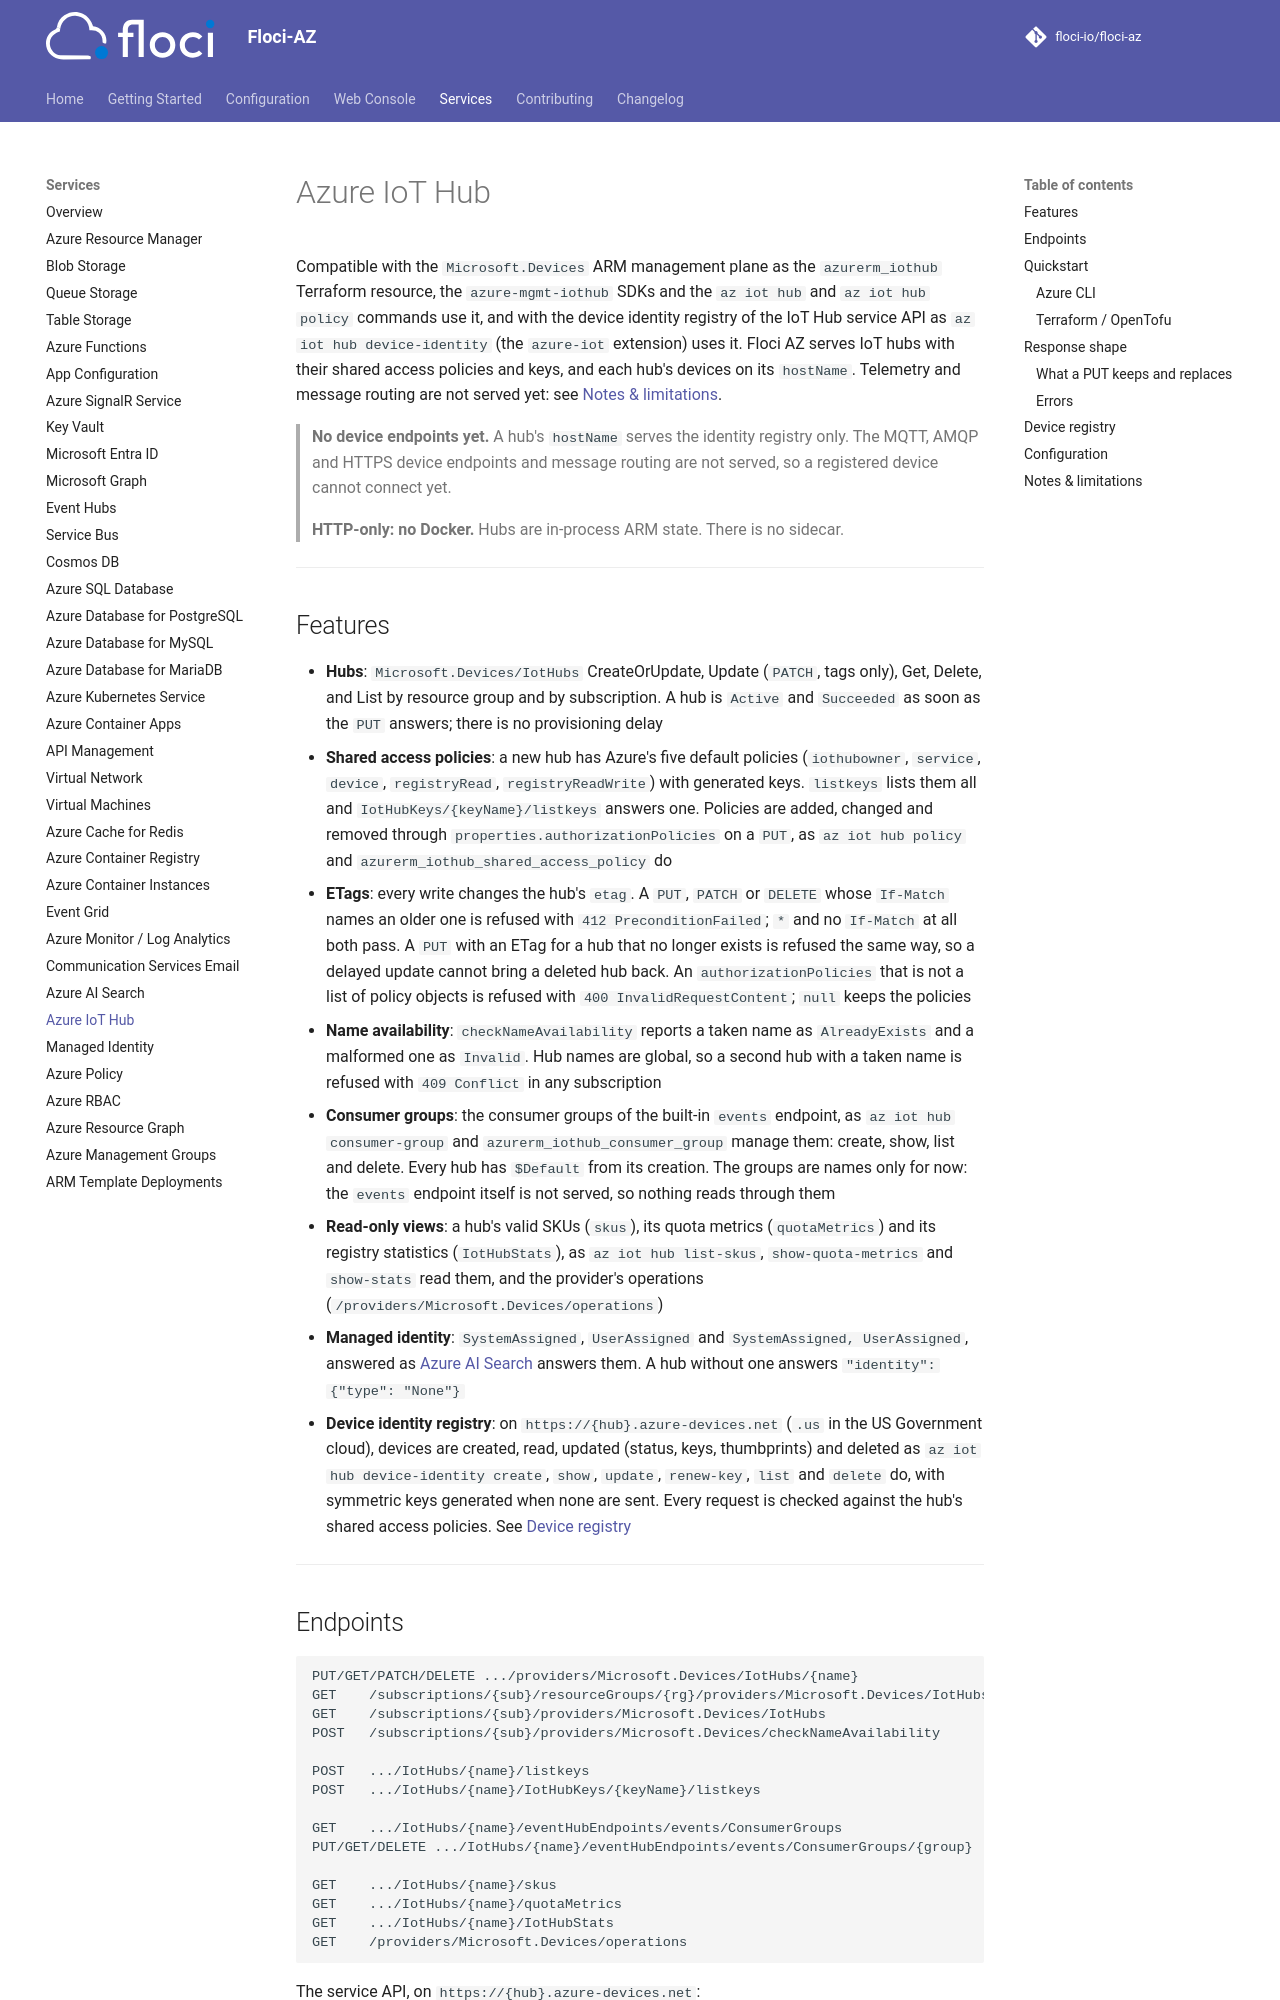

repository: floci-io/floci-az · page: services/iothub/index.html · generator: mkdocs

# Azure IoT Hub

Compatible with the `Microsoft.Devices` ARM management plane as the `azurerm_iothub` Terraform resource, the
`azure-mgmt-iothub` SDKs and the `az iot hub` and `az iot hub policy` commands use it, and with the device
identity registry of the IoT Hub service API as `az iot hub device-identity` (the `azure-iot` extension) uses
it. Floci AZ serves IoT hubs with their shared access policies and keys, and each hub's devices on its
`hostName`. Telemetry and message routing are not served yet: see [Notes & limitations](#notes-limitations).

> **No device endpoints yet.** A hub's `hostName` serves the identity registry only. The MQTT, AMQP and
> HTTPS device endpoints and message routing are not served, so a registered device cannot connect yet.

> **HTTP-only: no Docker.** Hubs are in-process ARM state. There is no sidecar.

---

## Features

- **Hubs**: `Microsoft.Devices/IotHubs` CreateOrUpdate, Update (`PATCH`, tags only), Get, Delete, and List
  by resource group and by subscription. A hub is `Active` and `Succeeded` as soon as the `PUT` answers;
  there is no provisioning delay
- **Shared access policies**: a new hub has Azure's five default policies (`iothubowner`, `service`,
  `device`, `registryRead`, `registryReadWrite`) with generated keys. `listkeys` lists them all and
  `IotHubKeys/{keyName}/listkeys` answers one. Policies are added, changed and removed through
  `properties.authorizationPolicies` on a `PUT`, as `az iot hub policy` and
  `azurerm_iothub_shared_access_policy` do
- **ETags**: every write changes the hub's `etag`. A `PUT`, `PATCH` or `DELETE` whose `If-Match` names an
  older one is refused with `412 PreconditionFailed`; `*` and no `If-Match` at all both pass. A `PUT`
  with an ETag for a hub that no longer exists is refused the same way, so a delayed update cannot
  bring a deleted hub back. An `authorizationPolicies` that
  is not a list of policy objects is refused with `400 InvalidRequestContent`; `null` keeps the policies
- **Name availability**: `checkNameAvailability` reports a taken name as `AlreadyExists` and a malformed
  one as `Invalid`. Hub names are global, so a second hub with a taken name is refused with
  `409 Conflict` in any subscription
- **Consumer groups**: the consumer groups of the built-in `events` endpoint, as `az iot hub consumer-group`
  and `azurerm_iothub_consumer_group` manage them: create, show, list and delete. Every hub has `$Default`
  from its creation. The groups are names only for now: the `events` endpoint itself is not served, so
  nothing reads through them
- **Read-only views**: a hub's valid SKUs (`skus`), its quota metrics (`quotaMetrics`) and its registry
  statistics (`IotHubStats`), as `az iot hub list-skus`, `show-quota-metrics` and `show-stats` read them,
  and the provider's operations (`/providers/Microsoft.Devices/operations`)
- **Managed identity**: `SystemAssigned`, `UserAssigned` and `SystemAssigned, UserAssigned`, answered as
  [Azure AI Search](search.md) answers them. A hub without one answers `"identity": {"type": "None"}`
- **Device identity registry**: on `https://{hub}.azure-devices.net` (`.us` in the US Government cloud), devices are created, read, updated
  (status, keys, thumbprints) and deleted as `az iot hub device-identity create`, `show`, `update`,
  `renew-key`, `list` and `delete` do, with symmetric keys generated when none are sent. Every request is
  checked against the hub's shared access policies. See [Device registry](#device-registry)

---
